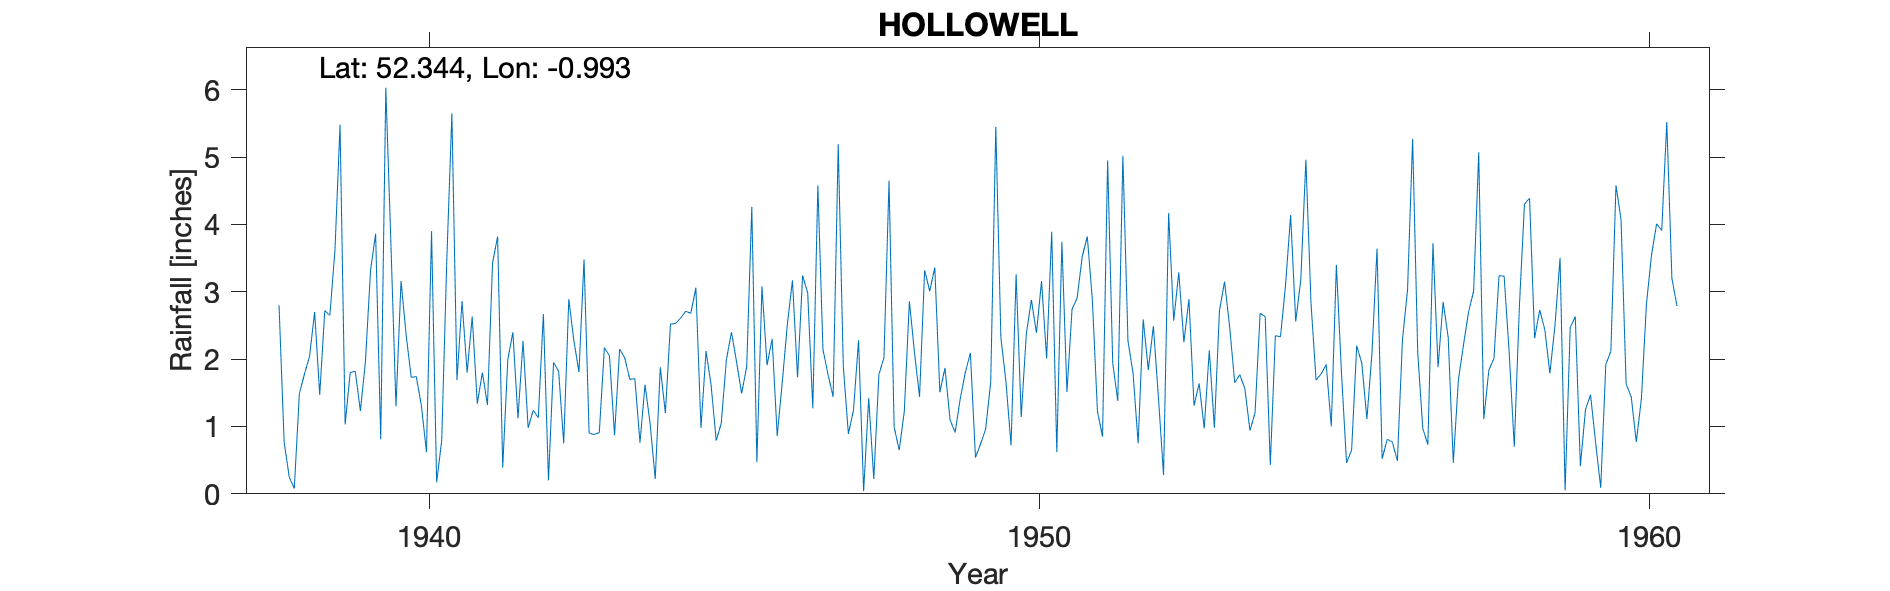

The data file committed next to this chart (first rows):
HOLLOWELL, , , , , , , , , , , , , , , , , , , , , , , 
Grid ref, SP687722, Long, -0.993, Lat, 52.34, Elevation, 400, ft, , , , , , , , , , , , , , , 
Station no, 1121/9, , , , , , , , , , , , , , , , , , , , , , 
, 1931, 1932, 1933, 1934, 1935, 1936, 1937, 1938, 1939, 1940, 1941, 1942, 1943, 1944, 1945, 1946, 1947, 1948, 1949, 1950, 1951, 1952, 1953
January, , , , , , , , 2.8, 5.48, 3.16, 2.86, 2.27, 3.48, 1.62, 2.12, 1.91, 1.77, 4.65, 1.1, 0.72, 2.74, 1.79, 1.31
February, , , , , , , , 0.77, 1.03, 2.36, 1.8, 0.98, 0.9, 1.04, 1.61, 2.3, 1.44, 0.99, 0.91, 3.26, 2.91, 0.75, 1.64
March, , , , , , , , 0.25, 1.8, 1.73, 2.63, 1.24, 0.88, 0.22, 0.79, 0.86, 5.19, 0.65, 1.41, 1.14, 3.52, 2.59, 0.97
April, , , , , , , , 0.08, 1.82, 1.74, 1.34, 1.13, 0.91, 1.88, 1.05, 1.66, 1.89, 1.22, 1.8, 2.37, 3.82, 1.84, 2.13
May, , , , , , , , 1.49, 1.23, 1.31, 1.8, 2.67, 2.17, 1.2, 1.99, 2.52, 0.89, 2.86, 2.09, 2.88, 2.87, 2.49, 0.98
June, , , , , , , , 1.78, 1.97, 0.62, 1.32, 0.2, 2.05, 2.52, 2.4, 3.17, 1.24, 2.1, 0.54, 2.39, 1.22, 1.42, 2.72
July, , , , , , , , 2.04, 3.32, 3.9, 3.43, 1.95, 0.87, 2.53, 1.96, 1.73, 2.28, 1.44, 0.74, 3.16, 0.85, 0.28, 3.15
August, , , , , , , , 2.7, 3.86, 0.17, 3.82, 1.82, 2.15, 2.61, 1.49, 3.24, 0.04, 3.32, 0.96, 2.01, 4.95, 4.17, 2.48
September, , , , , , , , 1.47, 0.81, 0.79, 0.39, 0.75, 2.02, 2.71, 1.89, 2.98, 1.42, 3.01, 1.66, 3.89, 1.94, 2.57, 1.65
October, , , , , , , , 2.72, 6.03, 3.47, 1.99, 2.89, 1.7, 2.68, 4.26, 1.27, 0.22, 3.36, 5.45, 0.62, 1.38, 3.29, 1.77
November, , , , , , , , 2.65, 3.73, 5.65, 2.4, 2.27, 1.71, 3.06, 0.47, 4.58, 1.77, 1.51, 2.32, 3.74, 5.02, 2.25, 1.56
December, , , , , , , , 3.62, 1.3, 1.69, 1.12, 1.81, 0.76, 0.98, 3.08, 2.14, 2.02, 1.87, 1.66, 1.51, 2.27, 2.89, 0.94
Total, , , , , , , , 22.37, 32.38, 26.59, 24.9, 19.98, 19.6, 23.05, 23.11, 28.36, 20.17, 26.98, 20.64, 27.69, 33.49, 26.33, 21.3
Snow estimates kept, , , , , , , , , , , , , , , , , , , , , , , 
1943 Dec IDR, , , , , , , , , , , , , , , , , , , , , , , 
1954 Total IDR, , , , , , , , , , , , , , , , , , , , , , , 
1960 Jan IDR, , , , , , , , , , , , , , , , , , , , , , , 
